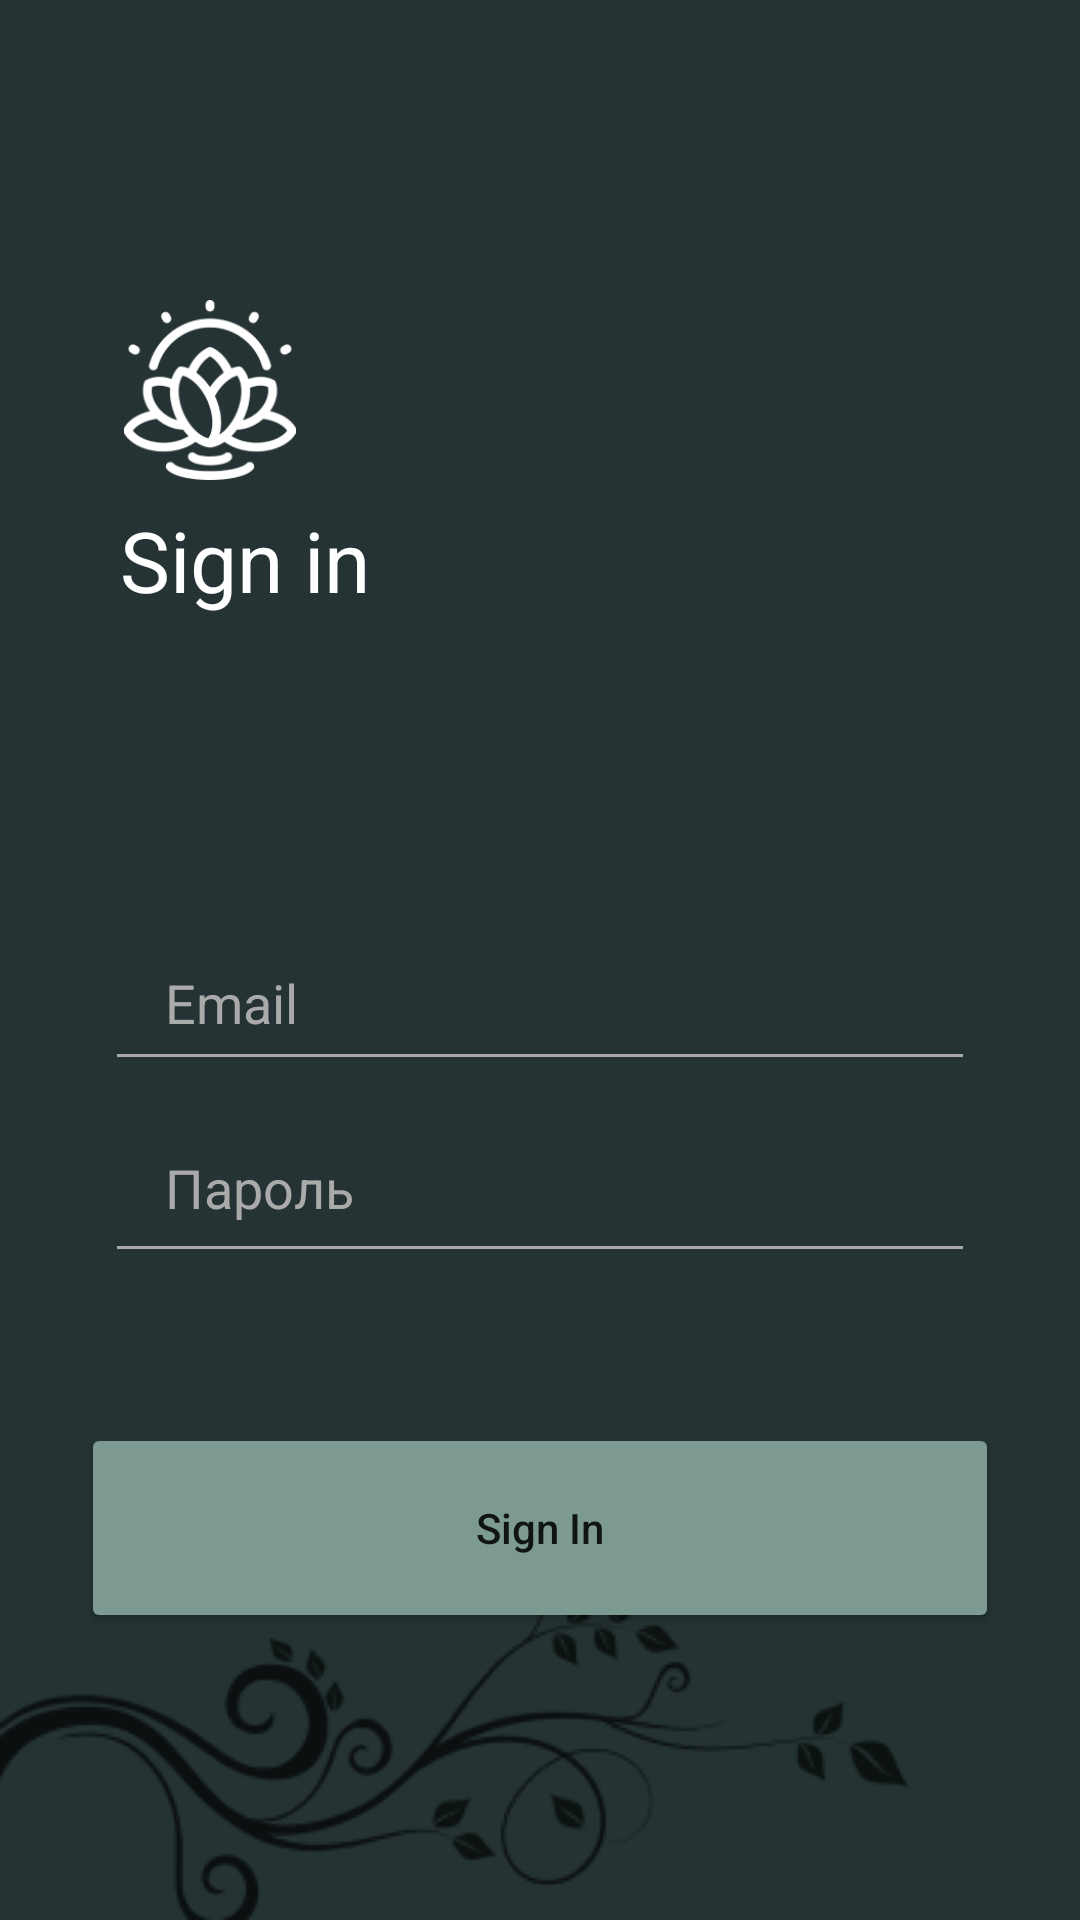

Here is an Android app screen rendered from its layout file. Give the layout XML and the strings, colors and styles it references.
<!-- AndroidManifest.xml: application theme Theme.Figma -->
<!-- res/layout/activity_sign_in.xml -->
<?xml version="1.0" encoding="utf-8"?>
<androidx.constraintlayout.widget.ConstraintLayout xmlns:android="http://schemas.android.com/apk/res/android"
    xmlns:app="http://schemas.android.com/apk/res-auto"
    xmlns:tools="http://schemas.android.com/tools"
    android:layout_width="match_parent"
    android:layout_height="match_parent"
    tools:context=".SignInActivity"
    android:background="@drawable/sign">

    <ImageView
        android:id="@+id/imageView2"
        android:layout_width="60dp"
        android:layout_height="60dp"
        android:layout_marginStart="40dp"
        android:layout_marginTop="100dp"
        app:srcCompat="@drawable/logo"
        app:layout_constraintStart_toStartOf="parent"
        app:layout_constraintTop_toTopOf="parent"/>


    <TextView
        android:id="@+id/textView3"
        android:layout_width="wrap_content"
        android:layout_height="wrap_content"
        android:layout_marginStart="40dp"
        android:layout_marginTop="8dp"
        android:text="Sign in"
        android:textColor="@color/white"
        android:textSize="28dp"
        app:layout_constraintEnd_toEndOf="parent"
        app:layout_constraintHorizontal_bias="0.0"
        app:layout_constraintStart_toStartOf="parent"
        app:layout_constraintTop_toBottomOf="@+id/imageView2" />

    <EditText
        android:id="@+id/email"
        android:layout_width="match_parent"
        android:layout_height="55dp"
        android:layout_marginStart="35dp"
        android:layout_marginTop="100dp"
        android:layout_marginEnd="35dp"
        android:backgroundTint="#AAAAAA"
        android:hint="Email"
        android:inputType="textPersonName"
        android:paddingLeft="20dp"
        android:textColorHint="#AAAAAA"
        app:layout_constraintEnd_toEndOf="parent"
        app:layout_constraintHorizontal_bias="1.0"
        app:layout_constraintStart_toStartOf="parent"
        app:layout_constraintTop_toBottomOf="@id/textView3" />

    <EditText
        android:id="@+id/password"
        android:layout_width="match_parent"
        android:layout_height="60dp"
        android:layout_marginStart="35dp"
        android:layout_marginTop="4dp"
        android:layout_marginEnd="35dp"
        android:backgroundTint="#AAAAAA"
        android:ems="10"
        android:hint="Пароль"
        android:inputType="textPassword"
        android:paddingLeft="20dp"
        android:textColorHint="#AAAAAA"
        app:layout_constraintEnd_toEndOf="parent"
        app:layout_constraintHorizontal_bias="0.0"
        app:layout_constraintStart_toStartOf="parent"
        app:layout_constraintTop_toBottomOf="@+id/email"

        />

    <Button
        android:id="@+id/button2"
        android:layout_width="0dp"
        android:layout_height="70dp"
        android:layout_marginStart="27dp"
        android:layout_marginTop="50dp"
        android:layout_marginEnd="27dp"
        android:backgroundTint="@color/green"
        android:onClick="signin"
        android:text="Sign In"
        android:textAppearance="@style/TextAppearance.AppCompat.Body2"
        app:layout_constraintEnd_toEndOf="parent"
        app:layout_constraintStart_toStartOf="parent"
        app:layout_constraintTop_toBottomOf="@+id/password" />





</androidx.constraintlayout.widget.ConstraintLayout>
<!-- resources referenced by this layout -->
<resources>
  <color name="green">#7C9A92</color>
  <color name="white">#FFFFFFFF</color>
  <!-- drawable logo: png bitmap (drawable, 8842 bytes) -->
  <!-- drawable sign: png bitmap (drawable-v24, 15795 bytes) -->
  <style name="Theme.Figma" parent="Theme.MaterialComponents.DayNight.NoActionBar">
          
          <item name="colorPrimary">@color/purple_500</item>
          <item name="colorPrimaryVariant">@color/purple_700</item>
          <item name="colorOnPrimary">@color/white</item>
          
          <item name="colorSecondary">@color/teal_200</item>
          <item name="colorSecondaryVariant">@color/teal_700</item>
          <item name="colorOnSecondary">@color/black</item>
          
          <item name="android:statusBarColor" tools:targetApi="l">?attr/colorPrimaryVariant</item>
          
      </style>
  <color name="purple_500">#FF6200EE</color>
  <color name="purple_700">#FF3700B3</color>
  <color name="teal_200">#FF03DAC5</color>
  <color name="teal_700">#FF018786</color>
  <color name="black">#FF000000</color>
</resources>
